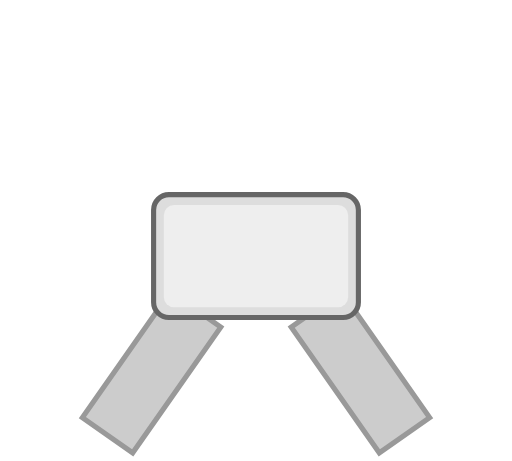
t = 0.00 s
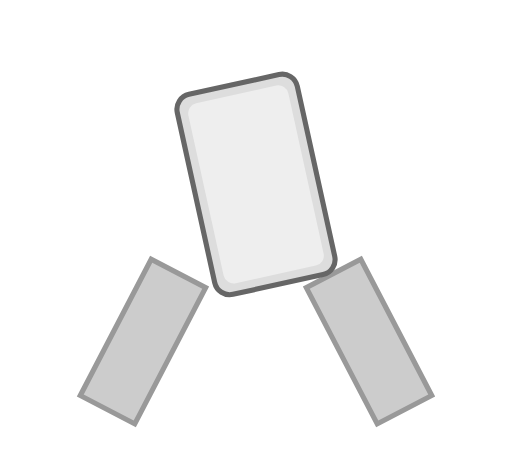
t = 0.35 s
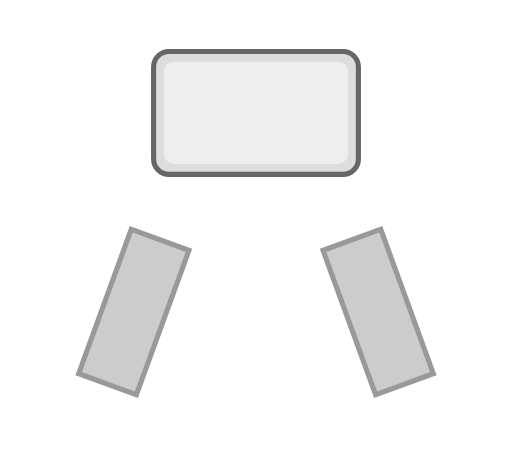
t = 0.68 s
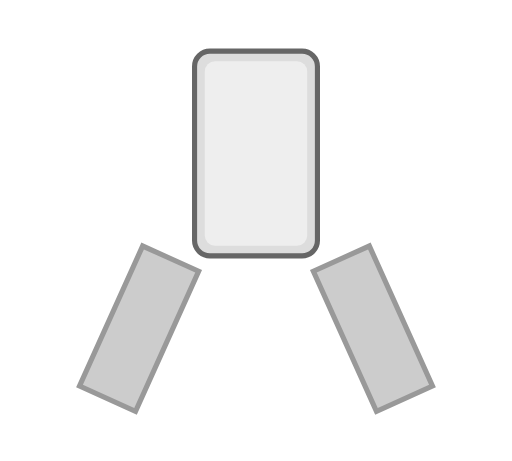
t = 0.97 s
t = 1.40 s: frame unchanged from t = 0.00 s, image omitted
t = 1.70 s: frame unchanged from t = 0.00 s, image omitted

The animated SVG that drew these frames (rendered in a browser with its animation timeline set to each time). Animation: 6 SMIL elements (animateTransform=6); one cycle of 2.00 s, repeats indefinitely.

<svg xmlns="http://www.w3.org/2000/svg" viewBox="0 0 100 90">
  <!-- Animated hands -->
  <g transform="translate(0,-5)">
    <!-- Left Hand -->
    <g transform="translate(15,60)">
      <animateTransform attributeName="transform"
                       type="translate"
                       dur="2s"
                       repeatCount="indefinite"
                       values="0 0; 0 -10; 0 0; 0 0"
                       keyTimes="0; 0.35; 0.7; 1"
                       calcMode="spline"
                       keySplines="0.5 0 0.5 1; 0.5 0 0.5 1; 0.5 0 0.5 1"
                       additive="sum"/>
      <rect x="0" y="0" width="12" height="30" transform="rotate(35, 6, 30)" fill="#ccc" stroke="#999" stroke-width="1">
        <animateTransform attributeName="transform"
                         type="rotate"
                         dur="2s"
                         repeatCount="indefinite"
                         values="35 6 30;20 6 30;35 6 30;35 6 30"
                         keyTimes="0;0.35;0.7;1"
                         calcMode="spline"
                         keySplines="0.5 0 0.5 1; 0.5 0 0.5 1; 0.5 0 0.5 1"/>
      </rect>
    </g>
    
    <!-- Right Hand -->
    <g transform="translate(73,60)">
      <animateTransform attributeName="transform"
                       type="translate"
                       dur="2s"
                       repeatCount="indefinite"
                       values="0 0; 0 -10; 0 0; 0 0"
                       keyTimes="0; 0.35; 0.7; 1"
                       calcMode="spline"
                       keySplines="0.5 0 0.5 1; 0.5 0 0.5 1; 0.5 0 0.5 1"
                       additive="sum"/>
      <rect x="0" y="0" width="12" height="30" transform="rotate(-35, 6, 30)" fill="#ccc" stroke="#999" stroke-width="1">
        <animateTransform attributeName="transform"
                         type="rotate"
                         dur="2s"
                         repeatCount="indefinite"
                         values="-35 6 30;-20 6 30;-35 6 30;-35 6 30"
                         keyTimes="0;0.35;0.7;1"
                         calcMode="spline"
                         keySplines="0.5 0 0.5 1; 0.5 0 0.5 1; 0.5 0 0.5 1"/>
      </rect>
    </g>
  </g>

  <!-- Horizontal Phone -->
  <g transform="translate(50,50)">
    <!-- Phone body -->
    <rect x="-20" y="-12" width="40" height="24" rx="3" fill="#ddd" stroke="#666" stroke-width="1"/>
    <rect x="-18" y="-10" width="36" height="20" rx="2" fill="#eee"/>
    
    <!-- Vertical throw animation -->
    <animateTransform attributeName="transform"
                     type="translate"
                     dur="2s"
                     repeatCount="indefinite"
                     values="0 0; 0 -28; 0 0; 0 0"
                     keyTimes="0; 0.35; 0.7; 1"
                     calcMode="spline"
                     keySplines="0.5 0 0.5 1; 0.5 0 0.5 1; 0.5 0 0.5 1"
                     additive="sum"/>
    
    <!-- Rotation animation -->
    <animateTransform attributeName="transform"
                     type="rotate"
                     dur="2s"
                     repeatCount="indefinite"
                     values="0;0;360;360"
                     keyTimes="0; 0.05; 0.63; 1"
                     additive="sum"/>
  </g>
</svg>